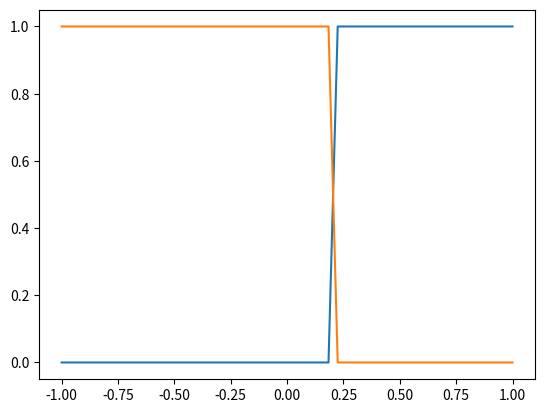

Write Python code to recreate this figure.
import numpy as np
import matplotlib.pyplot as plt

def weierstrass(alpha,
                b,
                terms: int = 50,
                points: int = 2**12,
                half_support: float = 10) -> tuple[np.ndarray, np.ndarray]:
    #assert a > 0 and a < 1
    #assert a*b > 1 + 3*np.pi/2
    grid = np.linspace(start=-half_support, stop=half_support, num=points)
    w = np.zeros(points)
    for k in range(terms):
        w += b**(-k*alpha) * np.cos(b**k * np.pi * grid)
    return grid, w

#x, w = weierstrass(0.9, 10)
#plt.plot(x, w)
#plt.show()

x = np.linspace(-1, 1, 50)
y1 = np.heaviside(x - 0.2, 0.5)
y2 = np.heaviside(-x + 0.2, 0.5)
plt.plot(x, y1)
plt.plot(x, y2)
plt.show()
